The GitHub repository andrewsalim10/tugas_kel_pcdvk contains a labelled image folder "refined_rcnn" with 5 categories: apple scab, apple black rot, apple cedar apple rust, apple healthy, apple healthy removed. Examples follow, each with its label.

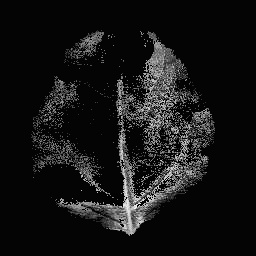
Label: apple healthy

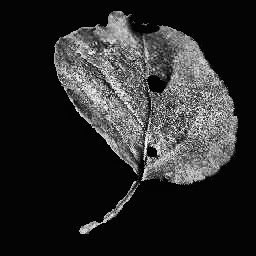
Label: apple black rot

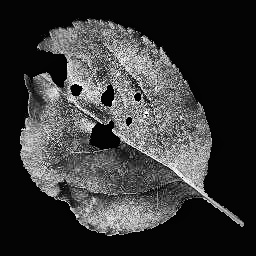
Label: apple black rot

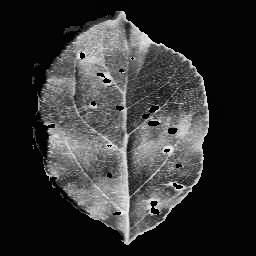
Label: apple cedar apple rust

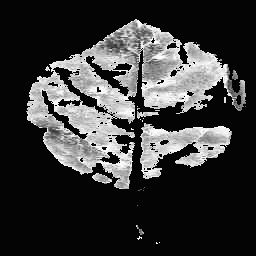
Label: apple cedar apple rust

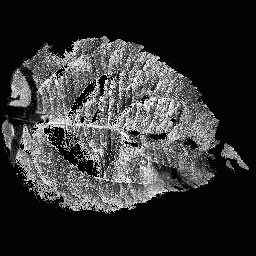
Label: apple scab
